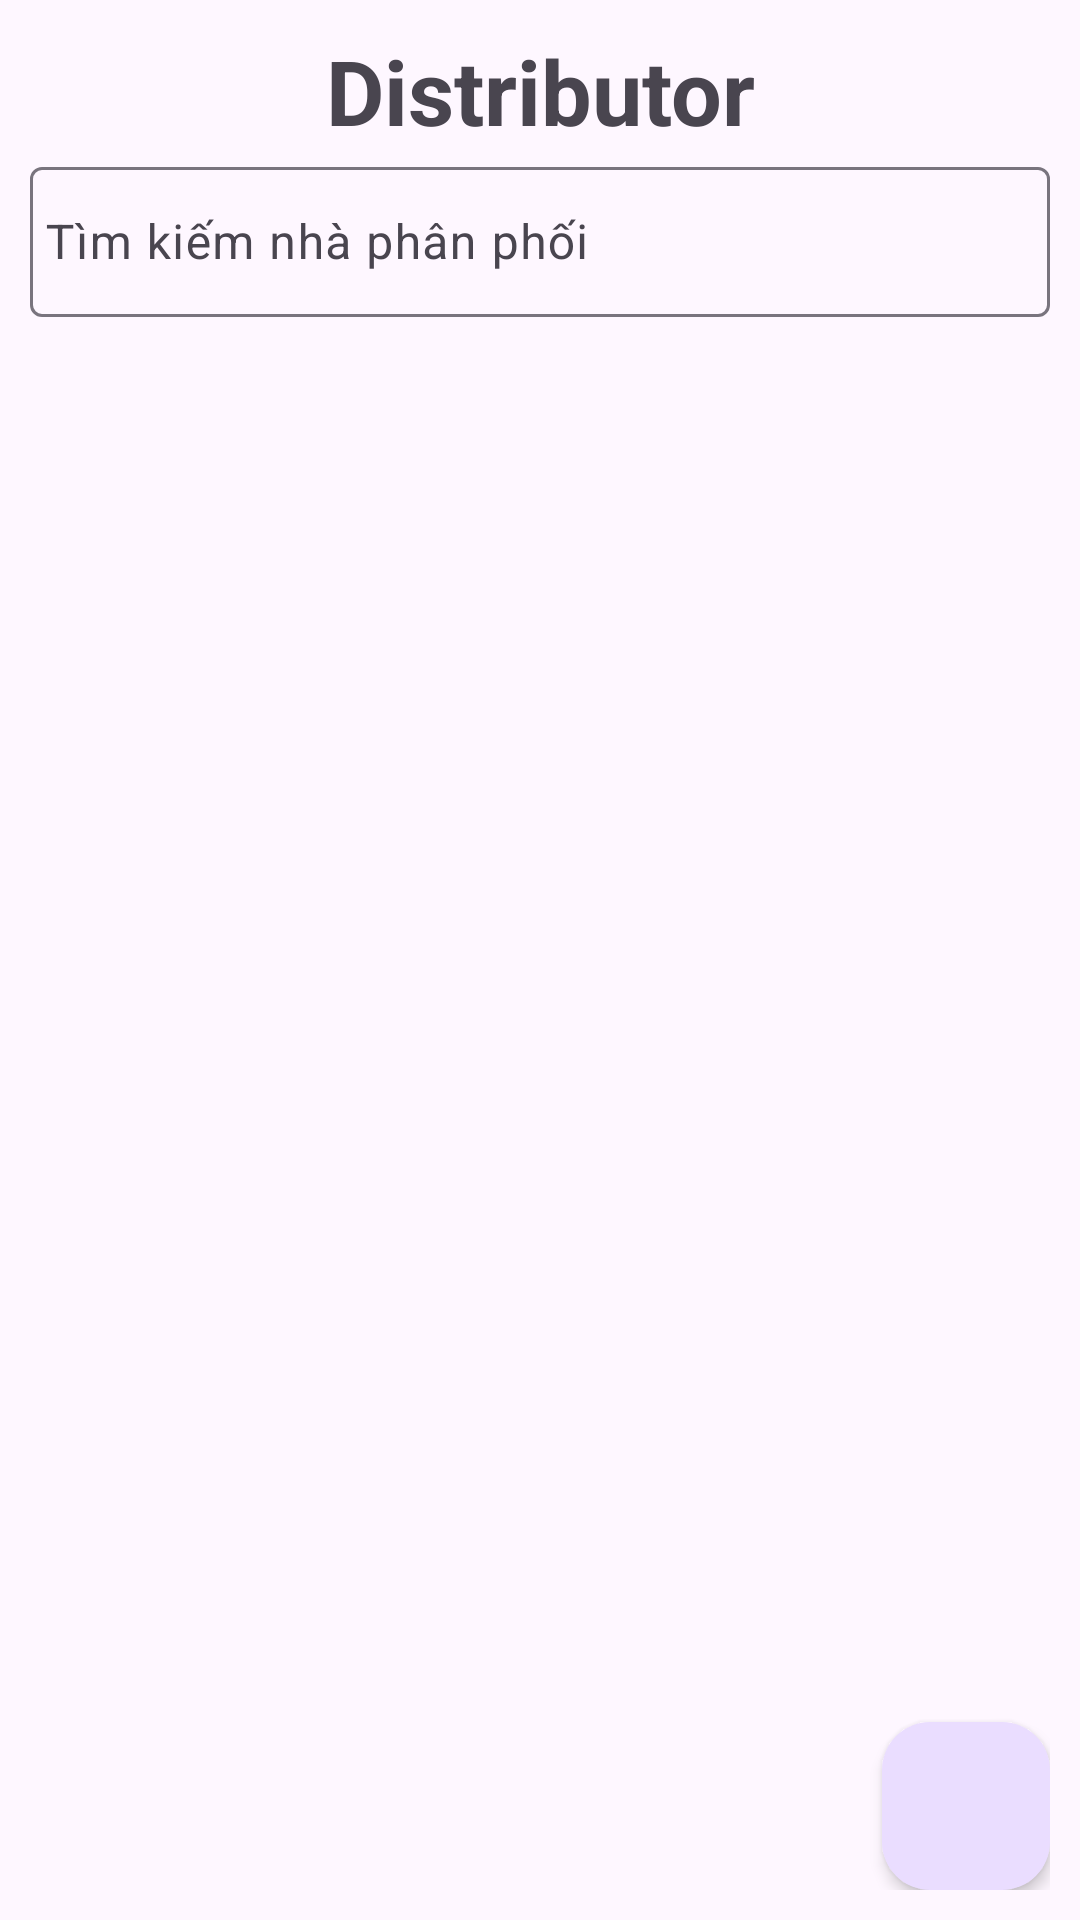

Produce the Android XML layout that renders to this screen, including the resource entries it uses.
<!-- AndroidManifest.xml: application theme Theme.Lab_5_PH36760 -->
<!-- res/layout/activity_main.xml -->
<?xml version="1.0" encoding="utf-8"?>
<LinearLayout xmlns:android="http://schemas.android.com/apk/res/android"
    xmlns:app="http://schemas.android.com/apk/res-auto"
    xmlns:tools="http://schemas.android.com/tools"
    android:id="@+id/main"
    android:layout_width="match_parent"
    android:layout_height="match_parent"
    android:orientation="vertical"
    android:padding="10dp"
    tools:context=".MainActivity">

    <TextView
        android:layout_width="match_parent"
        android:layout_height="wrap_content"
        android:gravity="center"
        android:text="Distributor"
        android:textSize="30dp"
        android:textStyle="bold" />

    <com.google.android.material.textfield.TextInputLayout
        android:layout_width="match_parent"
        android:layout_height="wrap_content">

        <com.google.android.material.textfield.TextInputEditText
            android:id="@+id/edt_search"
            android:layout_width="match_parent"
            android:layout_height="50dp"
            android:layout_marginBottom="10dp"
            android:hint="Tìm kiếm nhà phân phối"
            android:imeOptions="actionSearch"
            android:inputType="text"
            android:padding="5dp"
            android:drawableLeft="@drawable/baseline_search_24"/>
    </com.google.android.material.textfield.TextInputLayout>

    <FrameLayout
        android:layout_width="match_parent"
        android:layout_height="match_parent">
        <androidx.recyclerview.widget.RecyclerView
            android:id="@+id/rcv_distributor"
            android:layout_width="match_parent"
            android:layout_height="wrap_content" />


        <com.google.android.material.floatingactionbutton.FloatingActionButton
            android:id="@+id/btn_add"
            android:layout_width="wrap_content"
            android:layout_height="wrap_content"
            android:layout_gravity="bottom|end"
            android:src="@drawable/ic_add"
            app:elevation="3dp"
            />

    </FrameLayout>

</LinearLayout>
<!-- resources referenced by this layout -->
<resources>
  <style name="Theme.Lab_5_PH36760" parent="Base.Theme.Lab_5_PH36760" />
  <style name="Base.Theme.Lab_5_PH36760" parent="Theme.Material3.DayNight.NoActionBar">
          
          
      </style>
</resources>
